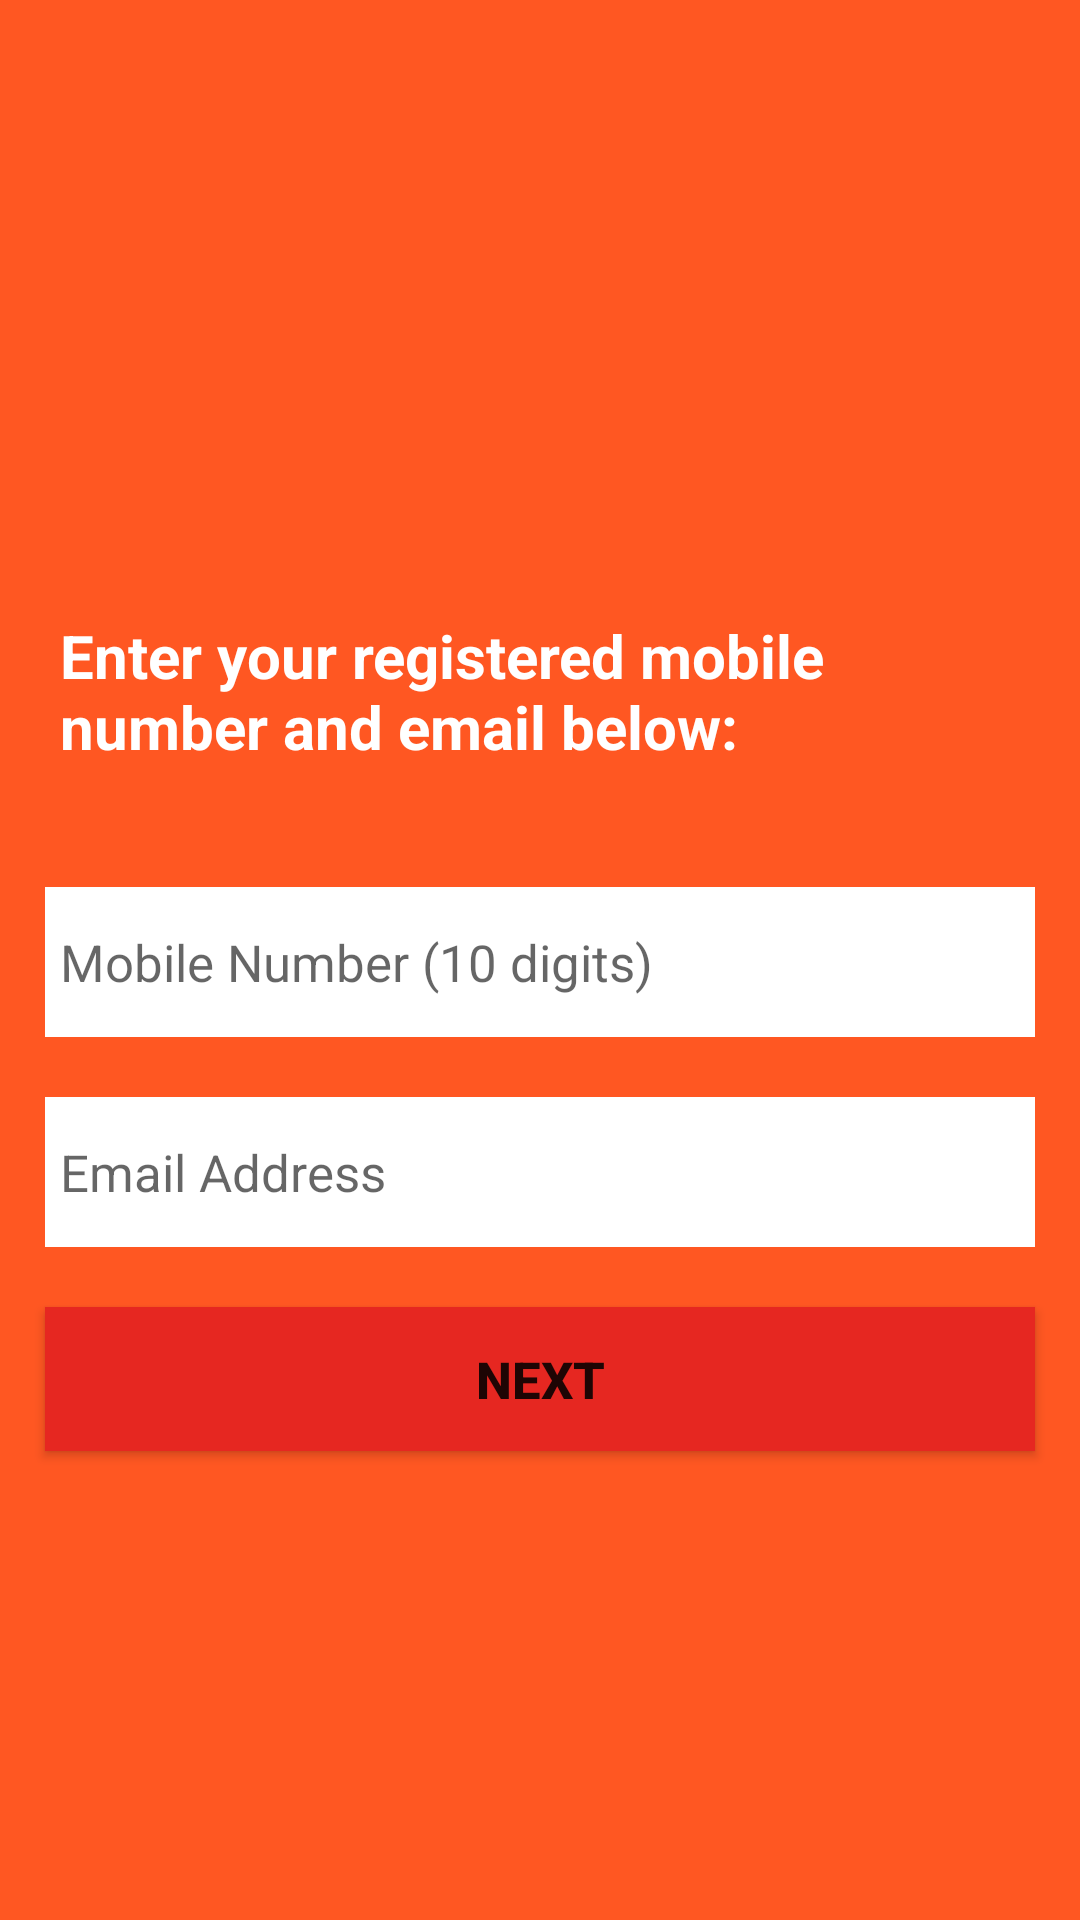

Produce the Android XML layout that renders to this screen, including the resource entries it uses.
<!-- AndroidManifest.xml: application theme Theme.FoodRunner -->
<!-- res/layout/activity_forgot_password.xml -->
<?xml version="1.0" encoding="utf-8"?>
<RelativeLayout xmlns:android="http://schemas.android.com/apk/res/android"
    xmlns:app="http://schemas.android.com/apk/res-auto"
    xmlns:tools="http://schemas.android.com/tools"
    android:layout_width="match_parent"
    android:layout_height="match_parent"
    tools:context=".activity.ForgotPasswordActivity"
    android:background="@color/colorPrimary">

    <ImageView
        android:id="@+id/imgFoodRunnerLogo"
        android:layout_width="120dp"
        android:layout_height="120dp"
        android:src="@drawable/food_runner_icon"
        android:layout_centerHorizontal="true"
        android:padding="10dp"
        android:layout_marginTop="50dp"/>

    <TextView
        android:id="@+id/tvForgotPasswordLabel"
        android:layout_width="match_parent"
        android:layout_height="wrap_content"
        android:layout_below="@+id/imgFoodRunnerLogo"
        android:layout_marginStart="15dp"
        android:layout_marginTop="30dp"
        android:layout_marginEnd="15dp"
        android:layout_marginBottom="15dp"
        android:padding="5dp"
        android:text="@string/enter_your_registered_mobile_number_and_email_below"
        android:textColor="@color/white"
        android:textSize="20sp"
        android:lines="2"
        android:textStyle="bold" />

    <EditText
        android:id="@+id/etMobileNumber"
        android:layout_width="match_parent"
        android:layout_height="wrap_content"
        android:layout_below="@+id/tvForgotPasswordLabel"
        android:layout_marginStart="15dp"
        android:layout_marginTop="20dp"
        android:layout_marginEnd="15dp"
        android:background="@color/white"
        android:hint="@string/mobile_number_10_digits"
        android:inputType="number"
        android:minHeight="50dp"
        android:padding="5dp"
        android:maxLength="10"
        android:textSize="17sp" />

    <EditText
        android:id="@+id/etEmailAddress"
        android:layout_width="match_parent"
        android:layout_height="wrap_content"
        android:layout_below="@+id/etMobileNumber"
        android:layout_marginStart="15dp"
        android:layout_marginTop="20dp"
        android:layout_marginEnd="15dp"
        android:background="@color/white"
        android:hint="@string/email_address"
        android:inputType="textEmailAddress"
        android:minHeight="50dp"
        android:padding="5dp"
        android:textSize="17sp" />

    <Button
        android:id="@+id/btnNext"
        android:layout_width="match_parent"
        android:layout_height="wrap_content"
        android:layout_below="@+id/etEmailAddress"
        android:layout_marginStart="15dp"
        android:layout_marginTop="20dp"
        android:layout_marginEnd="15dp"
        android:background="@color/white"
        android:padding="5dp"
        android:text="@string/next"
        android:textSize="17sp"
        android:textStyle="bold"
        app:backgroundTint="#E62721" />

</RelativeLayout>
<!-- resources referenced by this layout -->
<resources>
  <color name="colorPrimary">#FF5722</color>
  <color name="white">#FFFFFFFF</color>
  <string name="email_address">Email Address</string>
  <string name="enter_your_registered_mobile_number_and_email_below">Enter your registered mobile \nnumber and email below:</string>
  <string name="mobile_number_10_digits">Mobile Number (10 digits)</string>
  <string name="next">Next</string>
  <style name="Theme.FoodRunner" parent="Theme.MaterialComponents.DayNight.NoActionBar">
          
          <item name="colorPrimary">@color/colorPrimary</item>
          <item name="colorPrimaryVariant">@color/colorPrimaryVariant</item>
          <item name="colorOnPrimary">@color/white</item>
          
          <item name="colorSecondary">@color/colorSecondary</item>
          <item name="colorSecondaryVariant">@color/colorSecondaryVariant</item>
          <item name="colorOnSecondary">@color/black</item>
          
          <item name="android:statusBarColor" tools:targetApi="l">?attr/colorPrimaryVariant</item>
          
      </style>
  <color name="colorPrimaryVariant">#E64A19</color>
  <color name="colorSecondary">#FFCCBC</color>
  <color name="colorSecondaryVariant">#FF5722</color>
  <color name="black">#FF000000</color>
</resources>
